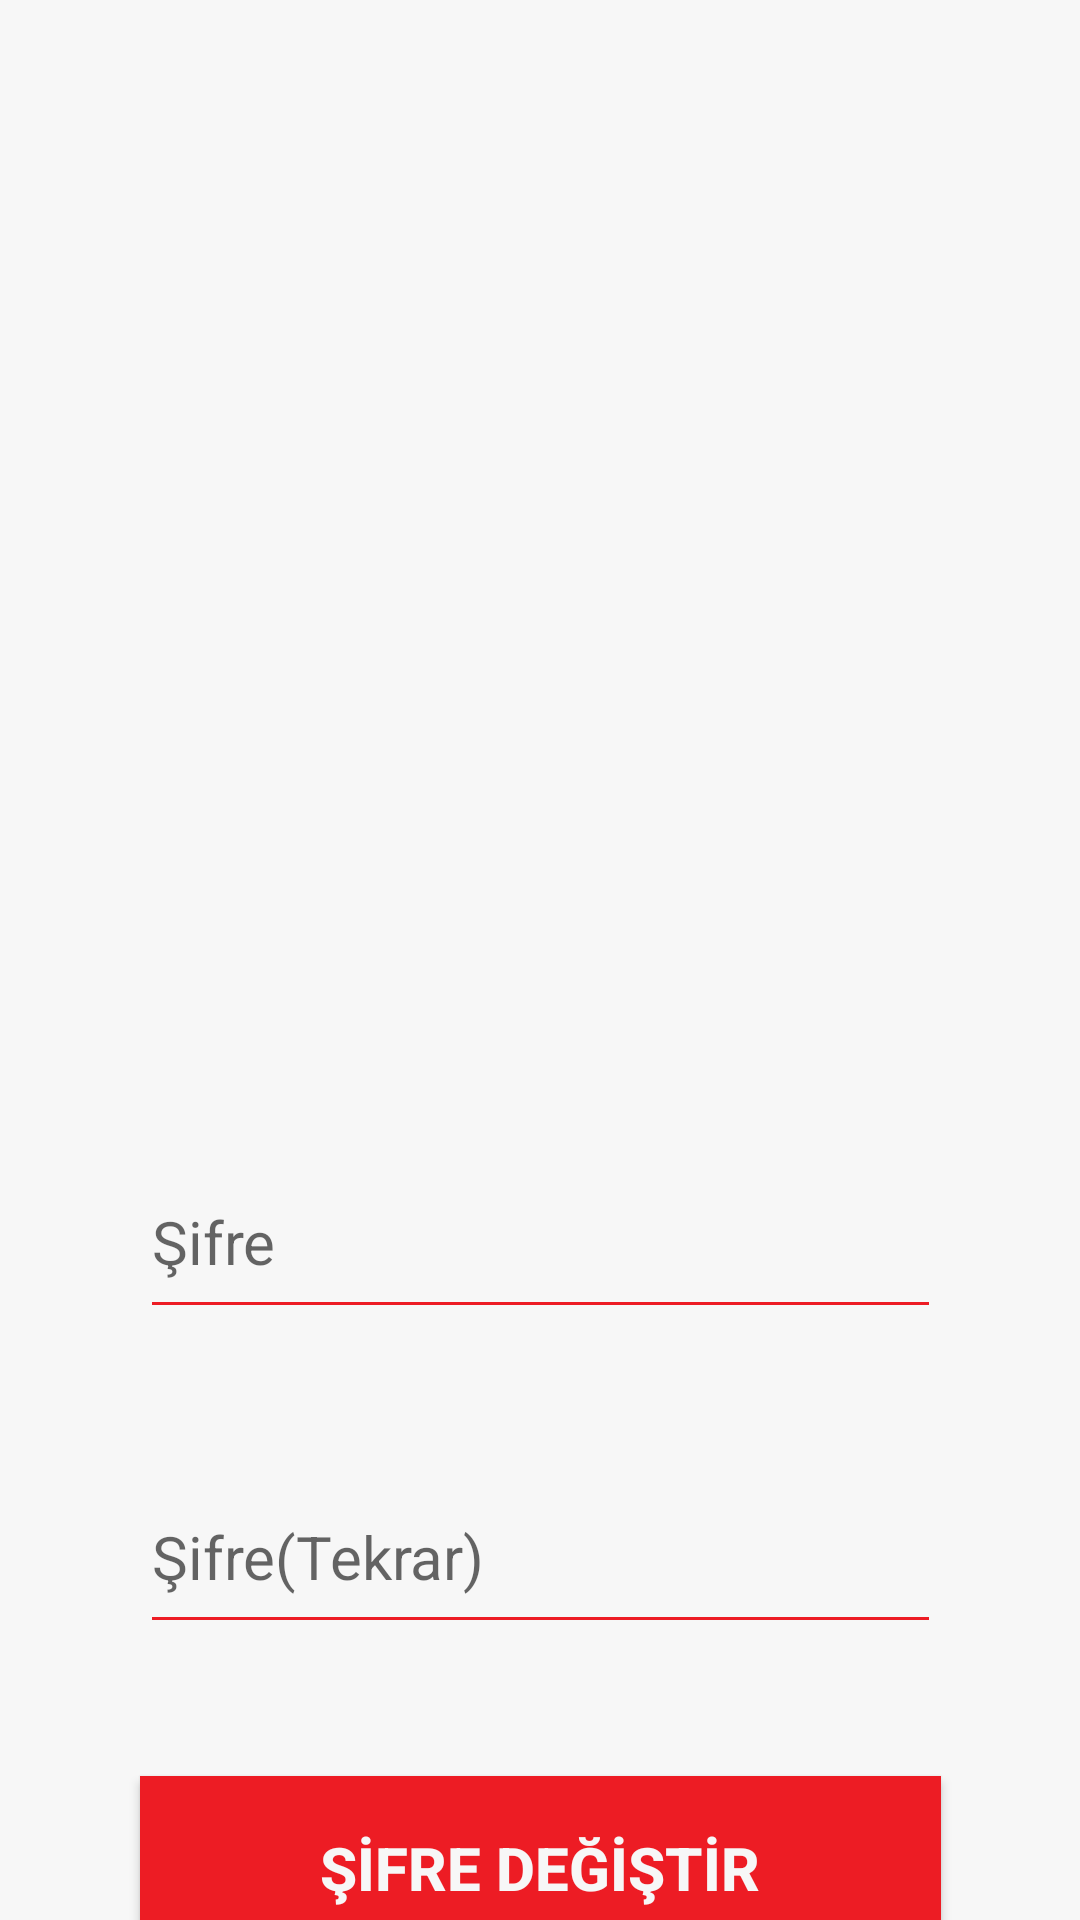

This screen was rendered from an Android layout file. Write that file and the resources it references.
<!-- AndroidManifest.xml: application theme Theme.Iett -->
<!-- res/layout/activity_sifre_degistir.xml -->
<?xml version="1.0" encoding="utf-8"?>
<androidx.constraintlayout.widget.ConstraintLayout xmlns:android="http://schemas.android.com/apk/res/android"
    xmlns:app="http://schemas.android.com/apk/res-auto"
    xmlns:tools="http://schemas.android.com/tools"
    android:layout_width="match_parent"
    android:layout_height="match_parent"
    tools:context=".activities.SifreDegistirActivity">

    <View
        android:id="@+id/viewSifreDegistirBg"
        android:layout_width="wrap_content"
        android:layout_height="wrap_content"
        android:background="@color/formRengi"
        app:layout_constraintBottom_toBottomOf="parent"
        app:layout_constraintStart_toStartOf="parent" />

    <ImageView
        android:id="@+id/imgSifreDegistirlLogo"
        android:layout_width="@dimen/logoBoyut"
        android:layout_height="@dimen/logoBoyut"
        android:layout_marginTop="@dimen/logoSifremiUnuttumMargin"
        app:layout_constraintEnd_toEndOf="parent"
        app:layout_constraintHorizontal_bias="0.496"
        app:layout_constraintStart_toStartOf="parent"
        app:layout_constraintTop_toTopOf="parent"
        app:srcCompat="@drawable/iettlogo" />

    <Button
        android:id="@+id/btnSifreDegistir"
        android:layout_width="@dimen/txtWidthBoyut"
        android:layout_height="@dimen/txtHeightBoyut"
        android:layout_marginTop="@dimen/btnSifremiUnuttumMarginTop"
        android:background="@color/logoRengi"
        android:text="@string/sifreDegistir"
        android:textColor="@color/formRengi"
        android:textSize="@dimen/formYaziBoyut"
        android:textStyle="bold"
        app:layout_constraintEnd_toEndOf="parent"
        app:layout_constraintStart_toStartOf="parent"
        app:layout_constraintTop_toBottomOf="@+id/txtDegistirSifreTekrar" />

    <EditText
        android:id="@+id/txtDegistirSifre"
        android:layout_width="@dimen/txtWidthBoyut"
        android:layout_height="@dimen/txtHeightBoyut"
        android:layout_marginTop="@dimen/btnSifremiUnuttumMarginTop"
        android:backgroundTint="@color/logoRengi"
        android:gravity="center_vertical"
        android:hint="@string/sifre"
        android:inputType="textPassword"
        android:textColor="@color/yaziRengi"
        android:textSize="@dimen/formYaziBoyut"
        app:layout_constraintEnd_toEndOf="parent"
        app:layout_constraintStart_toStartOf="parent"
        app:layout_constraintTop_toBottomOf="@+id/imgSifreDegistirlLogo" />


    <EditText
        android:id="@+id/txtDegistirSifreTekrar"
        android:layout_width="@dimen/txtWidthBoyut"
        android:layout_height="@dimen/txtHeightBoyut"
        android:layout_marginTop="@dimen/btnSifremiUnuttumMarginTop"
        android:backgroundTint="@color/logoRengi"
        android:gravity="center_vertical"
        android:hint="@string/sifreTekrar"
        android:inputType="textPassword"
        android:textColor="@color/yaziRengi"
        android:textSize="@dimen/formYaziBoyut"
        app:layout_constraintEnd_toEndOf="parent"
        app:layout_constraintStart_toStartOf="parent"
        app:layout_constraintTop_toBottomOf="@+id/txtDegistirSifre" />


</androidx.constraintlayout.widget.ConstraintLayout>
<!-- resources referenced by this layout -->
<resources>
  <color name="formRengi">#F7F7F7</color>
  <color name="logoRengi">#ed1c24</color>
  <color name="yaziRengi">#000000</color>
  <dimen name="btnSifremiUnuttumMarginTop">44dp</dimen>
  <dimen name="formYaziBoyut">20dp</dimen>
  <dimen name="logoBoyut">250dp</dimen>
  <dimen name="logoSifremiUnuttumMargin">88dp</dimen>
  <dimen name="txtHeightBoyut">61dp</dimen>
  <dimen name="txtWidthBoyut">267dp</dimen>
  <string name="sifre">Şifre</string>
  <string name="sifreDegistir">ŞİFRE DEĞİŞTİR</string>
  <string name="sifreTekrar">Şifre(Tekrar)</string>
  <style name="Theme.Iett" parent="Theme.AppCompat.Light.NoActionBar">
          
          <item name="colorPrimary">@color/colorPrimary</item>
          <item name="colorPrimaryVariant">@color/colorPrimaryDark</item>
          <item name="colorOnPrimary">@color/white</item>
          
          <item name="colorSecondary">@color/teal_200</item>
          <item name="colorSecondaryVariant">@color/teal_700</item>
          <item name="colorOnSecondary">@color/black</item>
          
          <item name="android:statusBarColor" tools:targetApi="l">?attr/colorPrimaryVariant</item>
          
      </style>
  <color name="colorPrimary">#ed1c24</color>
  <color name="colorPrimaryDark">#DF060E</color>
  <color name="white">#FFFFFFFF</color>
  <color name="teal_200">#FF03DAC5</color>
  <color name="teal_700">#FF018786</color>
  <color name="black">#FF000000</color>
</resources>
